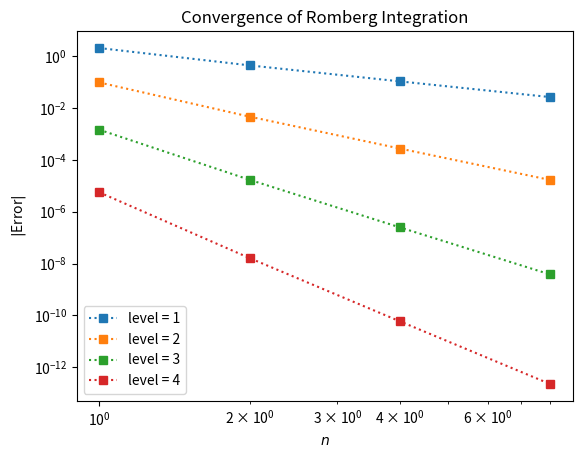

Reproduce this figure in Python.
import numpy as np
import matplotlib.pyplot as plt

### Function to carry out composite trapezium rule with n strips

def composite_trapezium(a,b,n,f):
    """
    To approximate the definite integral of the function f(x) over the interval [a,b]
    using the composite trapezoidal rule with n subintervals.   

    Parameters:
    -----------
    f (function): The function to integrate
    a (float): The lower limit of integration
    b (float): The upper limit of integration
    n (Integer): The number of subintervals to use in the composite trapezoidal rule
    Returns
    -------
    approx (float): The approximation of the integral      
    """
    
    x = np.linspace(a,b,n+1) #Construct the quadrature points
    h = (b-a)/n

    #Construct the quadrature weights: 
    #These are the coefficient w_i of f(x_i) in the summation
    weights = h*np.ones(n+1) 
    weights[[0,-1]] = h/2

    approx_integral = np.sum(f(x)*weights)

    return approx_integral


### Function to carry out Romberg integration. level 1 = composite trapezium with n strips

def romberg_integration(a,b,n,f,level):
    
    """
    Computes the definite integral of a function f over the interval [a,b] 
    using Romberg integration with a given number of subintervals n and 
    specified level of refinement.
    
    Parameters
    ----------
    a (float): The lower limit of the integration interval
    b (float): The upper limit of the integration interval
    n (integer): The number of subintervals to use in the initial computation 
               of the composite trapezoidal rule
    f (callable function): The function to integrate
    level(integer): The number of levels to use in the Romberg integration
         
    Returns
    -------
    Values (numpy.ndarray of shape (level, level): the computed value of the definite integral    
    """
   
    values = np.zeros([level,level])
    #Compute level 1 solution with composite trapezium
    
    for k in range(level):

        values[0,k] = composite_trapezium(a,b,n*(2**k),f)

    #Now perform the Richardson extrapolation

    for k in range(1,level):
        alpha = (4**k)/(4**k-1)
        beta = -1/(4**k-1)

        values[k,:level-k] = alpha*values[k-1,1:level-k+1]+beta*values[k-1,:level-k]

            
    return values[level-1,0]

### Test function to make sure we have O(h**(2*level)) convergence
def compute_errors(N,no_n,levels,no_levels,f,a,b,true_val):
    """
    Straight lines on a log-log plot indicate we have have O(n^(-p)
    convergence for some p. In fact, the results show that 
    p = 2*level in each case. This is equivalent to O(h^(2*level)) 
    convergence. [1] 
    This matches entirely with the Richardson iteration theory
    using the fact that the trapezium rule errors depend only on the 
    even powers of h. [1]      
    """
    error_matrix = np.zeros([no_levels,no_n])
    legend_vals = []

    fig = plt.figure()
    for l,level in enumerate(levels):
        legend_vals.append("level = "+str(l+1))
        for k,n in enumerate(N):
            error_matrix[l,k] = np.abs(true_val-romberg_integration(a,b,n,f,level))

        plt.loglog(N,error_matrix[l,:],":s")

    plt.title('Convergence of Romberg Integration')
    plt.xlabel('$n$')
    plt.ylabel(r'$|$Error$|$')
    plt.legend(legend_vals)

    return error_matrix,fig

################
## Test Code ##
################


################
#%% Q1 Test
################

# Initialise
f = lambda x: np.sin(x)
a = 0
b = np.pi
n = 10

#Run the function
approx_integral = composite_trapezium(a,b,n,f)

print("\n################################")
print("Q1 TEST OUTPUT:\n")
print("approx_integral =\n")
print(approx_integral)
print("")

################
#%% Q2a Test
################

# Initialise
f = lambda x: np.sin(x)
a = 0
b = np.pi
n = 2

print("\n################################")
print("Q2a TEST OUTPUT:\n")
print("")

# Test code
f = lambda x: np.sin(x)
a = 0
b = np.pi
n = 2

for level in range(1,5):
    #Run test 
    integral_approx = romberg_integration(a,b,n,f,level)
    print("level = " + str(level)+ ", integral_approx = " + str(integral_approx))



#%% Q2b
################
N = [1,2,4,8]
levels = [1,2,3,4]
true_val = 2.0
error_matrix, fig = compute_errors(N,4,levels,4,f,a,b,true_val)

print("\n################################")
print("Q2b TEST OUTPUT:\n")
print("Error =\n")
print(error_matrix)
#plt.show()
#print("")


